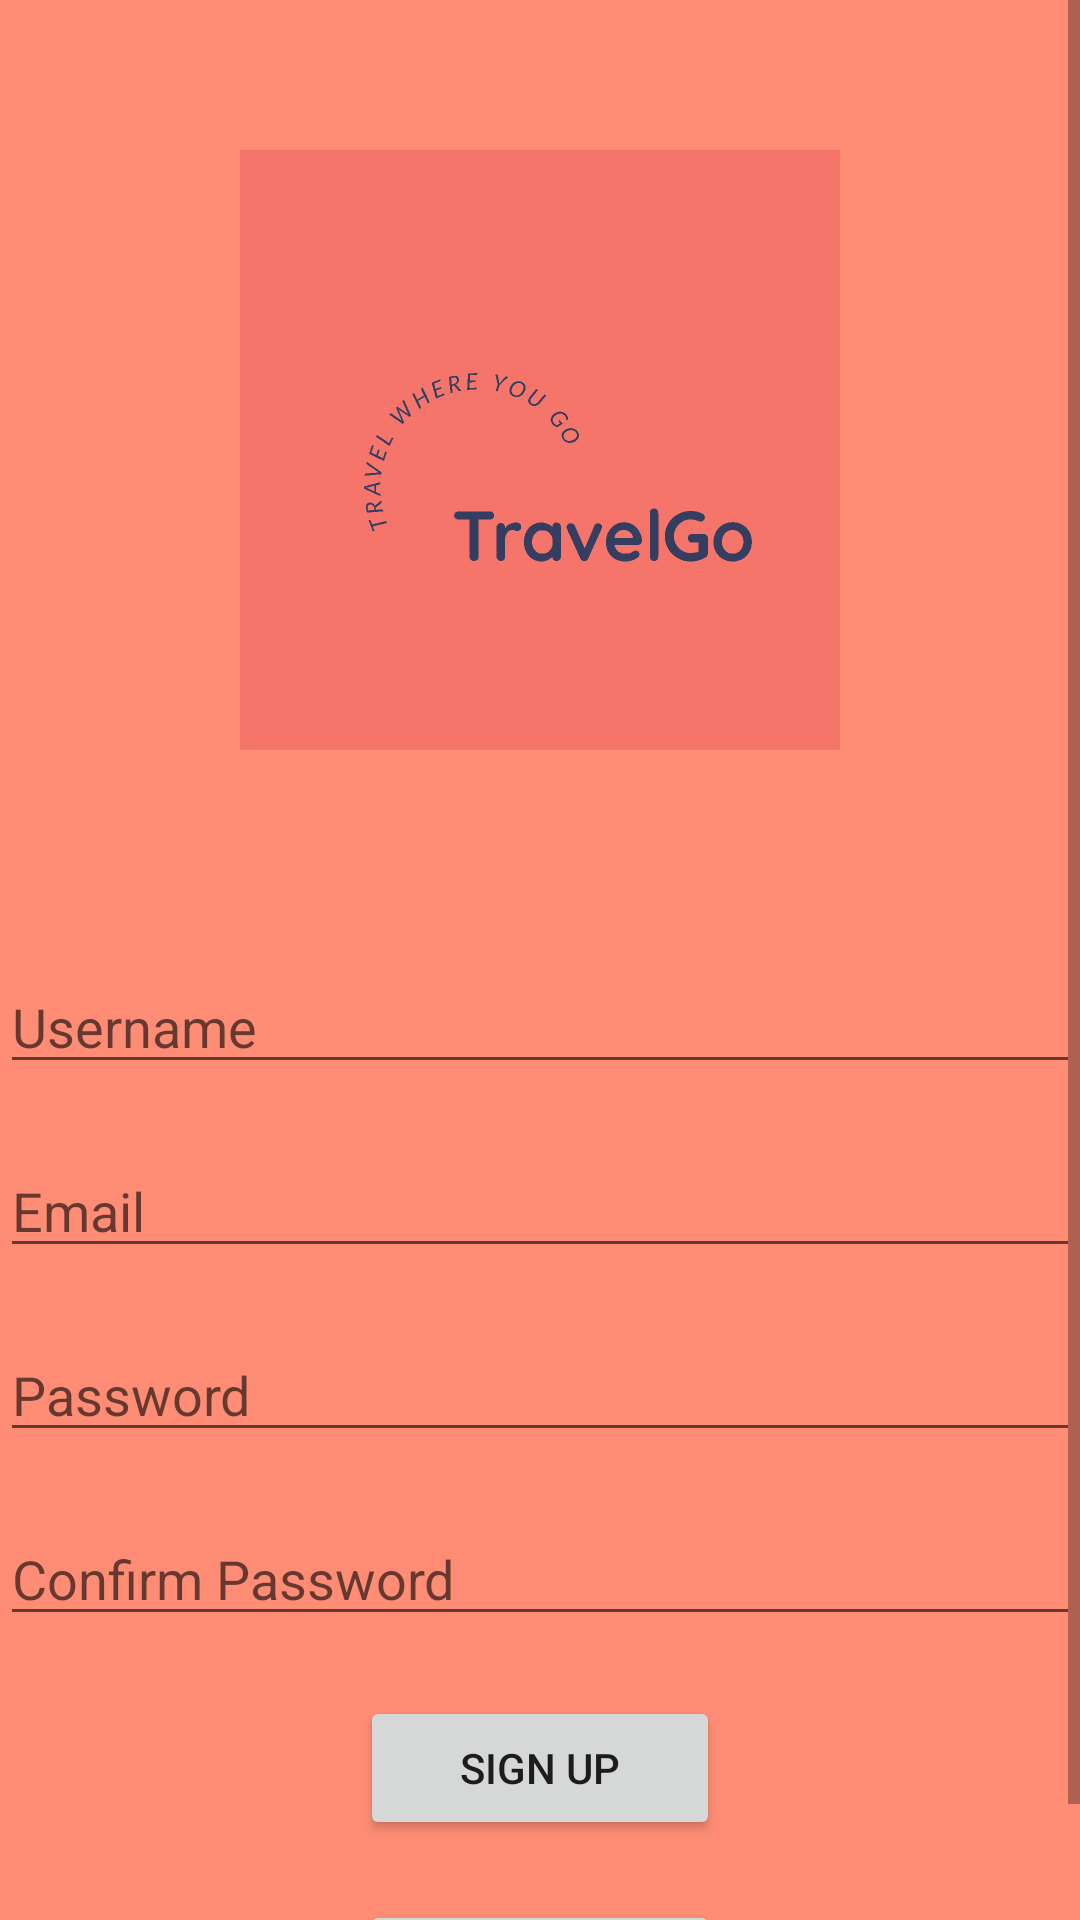

Produce the Android XML layout that renders to this screen, including the resource entries it uses.
<!-- AndroidManifest.xml: application theme Theme.TravelGo -->
<!-- res/layout/activity_register.xml -->
<?xml version="1.0" encoding="utf-8"?>
<androidx.constraintlayout.widget.ConstraintLayout xmlns:android="http://schemas.android.com/apk/res/android"
    xmlns:app="http://schemas.android.com/apk/res-auto"
    xmlns:tools="http://schemas.android.com/tools"
    android:layout_width="match_parent"
    android:layout_height="match_parent"
    tools:context=".RegisterActivity"
    android:background="@color/bg_theme">

    <ScrollView
        android:layout_width="match_parent"
        android:layout_height="match_parent"
        app:layout_constraintStart_toStartOf="parent"
        app:layout_constraintTop_toTopOf="parent">

        <LinearLayout
            android:layout_width="match_parent"
            android:layout_height="wrap_content"
            android:gravity="center"
            android:orientation="vertical">

            <ImageView
                android:id="@+id/logo"
                android:layout_width="200dp"
                android:layout_height="200dp"
                android:layout_marginTop="50dp"
                android:layout_marginBottom="50dp"
                android:src="@drawable/logo"
                app:layout_constraintStart_toStartOf="parent"
                app:layout_constraintTop_toTopOf="parent" />

            <EditText
                android:id="@+id/username1"
                android:layout_width="360dp"
                android:layout_height="wrap_content"
                android:layout_marginTop="20dp"
                android:hint="Username"
                android:inputType="text" />

            <EditText
                android:id="@+id/email"
                android:layout_width="360dp"
                android:layout_height="wrap_content"
                android:layout_marginTop="20dp"
                android:hint="Email"
                android:inputType="textEmailAddress" />

            <EditText
                android:id="@+id/password1"
                android:layout_width="360dp"
                android:layout_height="wrap_content"
                android:layout_marginTop="20dp"
                android:hint="Password"
                android:inputType="textPassword" />

            <EditText
                android:id="@+id/confirmPassword"
                android:layout_width="360dp"
                android:layout_height="wrap_content"
                android:layout_marginTop="20dp"
                android:hint="Confirm Password"
                android:inputType="textPassword" />

            <Button
                android:id="@+id/signup1"
                android:layout_width="120dp"
                android:layout_height="wrap_content"
                android:layout_marginTop="20dp"
                android:text="Sign Up" />

            <Button
                android:id="@+id/cancelsignup"
                android:layout_width="120dp"
                android:layout_height="wrap_content"
                android:layout_marginTop="20dp"
                android:text="Cancel" />
        </LinearLayout>
    </ScrollView>

</androidx.constraintlayout.widget.ConstraintLayout>
<!-- resources referenced by this layout -->
<resources>
  <color name="bg_theme">#FF8D75</color>
  <!-- drawable logo: png bitmap (drawable, 68057 bytes) -->
  <style name="Theme.TravelGo" parent="Theme.MaterialComponents.DayNight.NoActionBar">
          
          <item name="colorPrimary">@color/purple_500</item>
          <item name="colorPrimaryVariant">@color/purple_700</item>
          <item name="colorOnPrimary">@color/white</item>
          
          <item name="colorSecondary">@color/teal_200</item>
          <item name="colorSecondaryVariant">@color/teal_700</item>
          <item name="colorOnSecondary">@color/black</item>
          
          <item name="android:statusBarColor" tools:targetApi="l">?attr/colorPrimaryVariant</item>
          
      </style>
  <color name="purple_500">#FF6200EE</color>
  <color name="purple_700">#FF3700B3</color>
  <color name="white">#FFFFFFFF</color>
  <color name="teal_200">#FF03DAC5</color>
  <color name="teal_700">#FF018786</color>
  <color name="black">#FF000000</color>
</resources>
